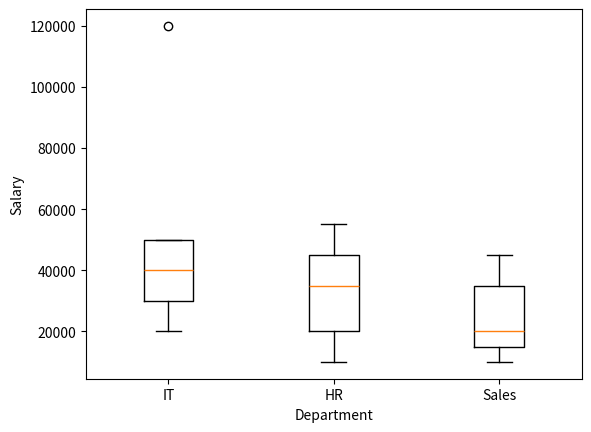

Write Python code to recreate this figure.
import matplotlib.pyplot as plt

it_salary = [20_000, 50_000, 30_000, 40_000, 1_20_000]
hr_salary = [10_000, 20_000, 35_000, 45_000, 55_000]
sales_salary = [10_000, 15_000, 20_000, 35_000, 45_000]

data = [it_salary, hr_salary, sales_salary]

plt.boxplot(data)
plt.xlabel('Department')
plt.ylabel('Salary')
plt.xticks([1, 2, 3], ["IT", "HR", "Sales"])
plt.show()
